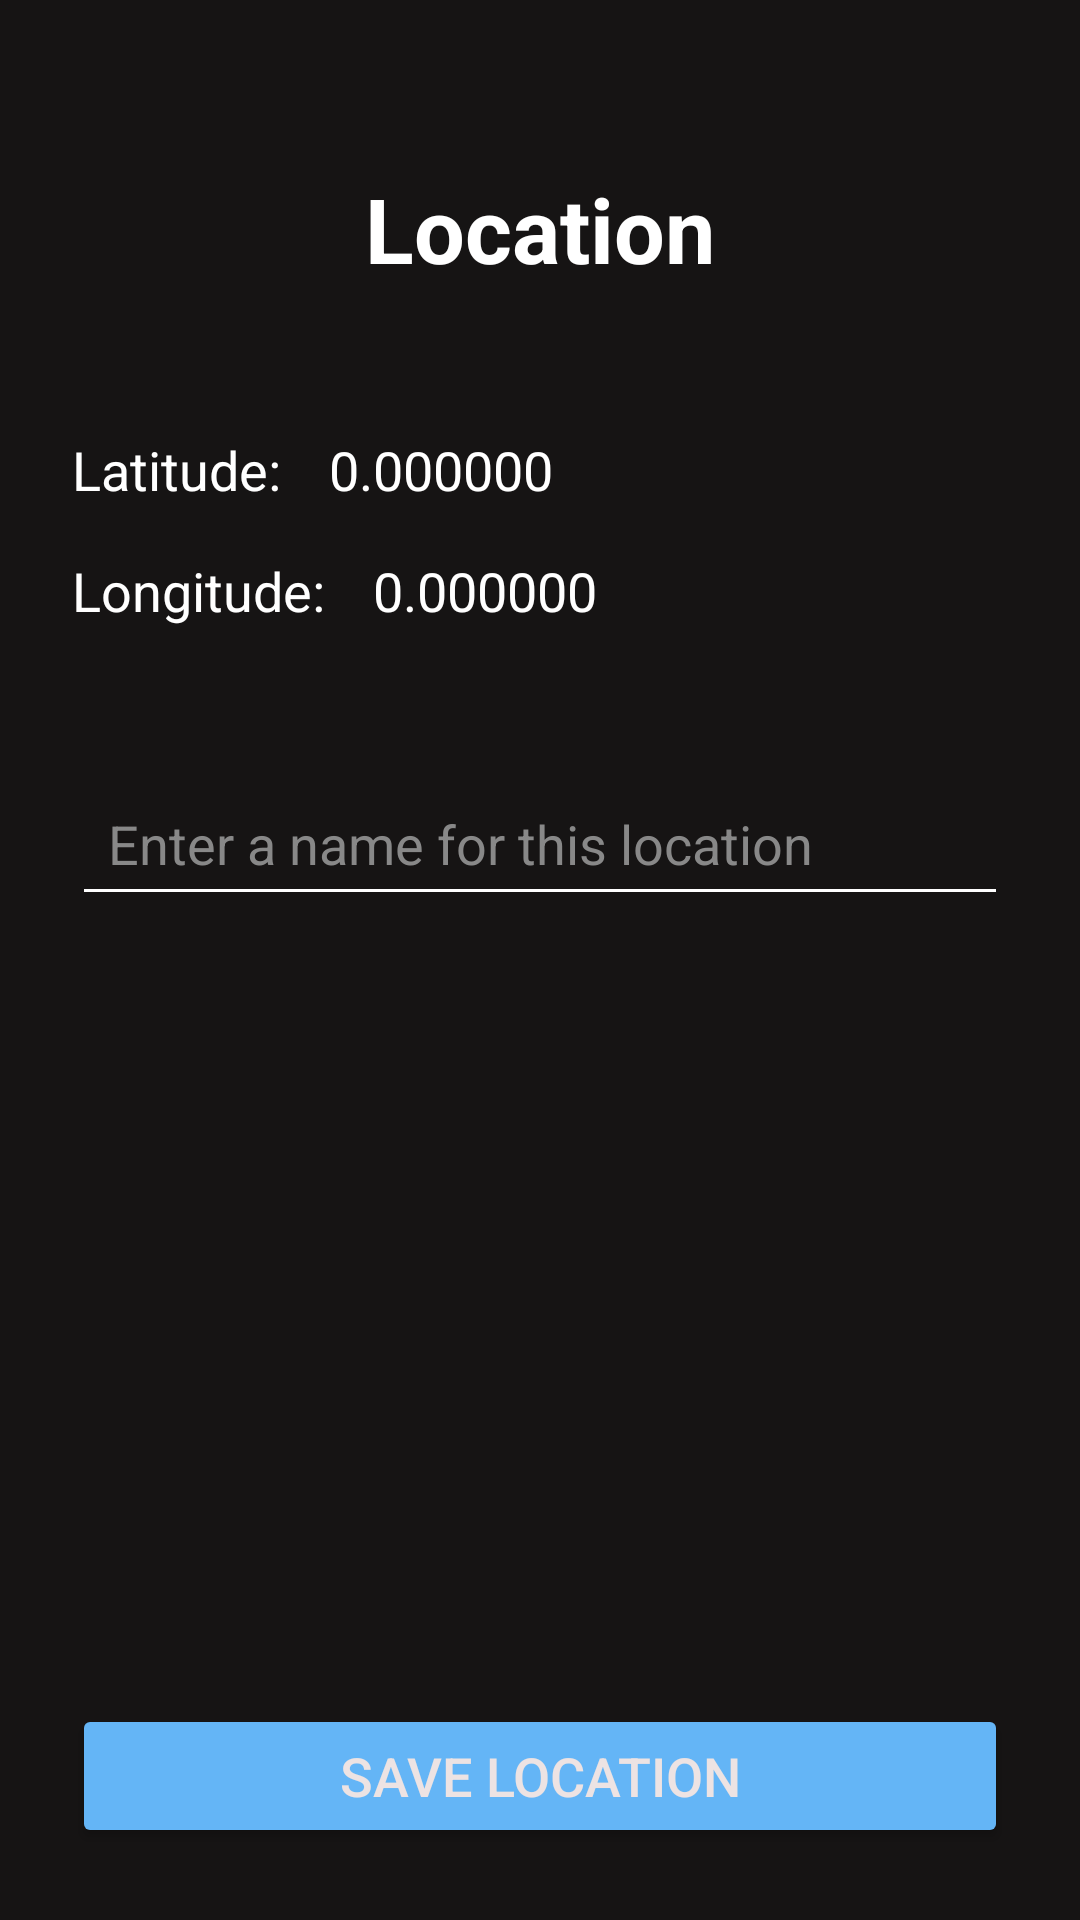

This screen was rendered from an Android layout file. Write that file and the resources it references.
<!-- AndroidManifest.xml: application theme Theme.AutoMuteFinal -->
<!-- res/layout/activity_set_location.xml -->
<?xml version="1.0" encoding="utf-8"?>
<androidx.constraintlayout.widget.ConstraintLayout
    xmlns:android="http://schemas.android.com/apk/res/android"
    xmlns:app="http://schemas.android.com/apk/res-auto"
    xmlns:tools="http://schemas.android.com/tools"
    android:id="@+id/main"
    android:layout_width="match_parent"
    android:layout_height="match_parent"
    android:background="#161414"
    android:padding="24dp"
    tools:context=".SetLocationActivity">

    
    <TextView
        android:id="@+id/titleText"
        android:layout_width="0dp"
        android:layout_height="wrap_content"
        android:text="Location"
        android:textColor="#FFFFFF"
        android:textSize="30sp"
        android:textStyle="bold"
        android:gravity="center"
        android:layout_marginTop="32dp"
        app:layout_constraintTop_toTopOf="parent"
        app:layout_constraintStart_toStartOf="parent"
        app:layout_constraintEnd_toEndOf="parent"/>

    
    <TextView
        android:id="@+id/latLabel"
        android:layout_width="wrap_content"
        android:layout_height="wrap_content"
        android:text="Latitude:"
        android:textColor="#FFFFFF"
        android:textSize="18sp"
        android:layout_marginTop="48dp"
        app:layout_constraintStart_toStartOf="parent"
        app:layout_constraintTop_toBottomOf="@id/titleText"/>

    <TextView
        android:id="@+id/latText"
        android:layout_width="0dp"
        android:layout_height="wrap_content"
        android:text="0.000000"
        android:textColor="#FFFFFF"
        android:textSize="18sp"
        android:layout_marginStart="16dp"
        app:layout_constraintStart_toEndOf="@id/latLabel"
        app:layout_constraintEnd_toEndOf="parent"
        app:layout_constraintTop_toTopOf="@id/latLabel"
        app:layout_constraintBottom_toBottomOf="@id/latLabel"/>

    
    <TextView
        android:id="@+id/longLabel"
        android:layout_width="wrap_content"
        android:layout_height="wrap_content"
        android:text="Longitude:"
        android:textColor="#FFFFFF"
        android:textSize="18sp"
        android:layout_marginTop="16dp"
        app:layout_constraintStart_toStartOf="parent"
        app:layout_constraintTop_toBottomOf="@id/latLabel"/>

    <TextView
        android:id="@+id/longText"
        android:layout_width="0dp"
        android:layout_height="wrap_content"
        android:text="0.000000"
        android:textColor="#FFFFFF"
        android:textSize="18sp"
        android:layout_marginStart="16dp"
        app:layout_constraintStart_toEndOf="@id/longLabel"
        app:layout_constraintEnd_toEndOf="parent"
        app:layout_constraintTop_toTopOf="@id/longLabel"
        app:layout_constraintBottom_toBottomOf="@id/longLabel"/>

    
    <EditText
        android:id="@+id/locationNameEditText"
        android:layout_width="0dp"
        android:layout_height="wrap_content"
        android:hint="Enter a name for this location"
        android:inputType="text"
        android:padding="12dp"
        android:backgroundTint="#FFFFFF"
        android:textColor="#FFFFFF"
        android:textColorHint="#888888"
        android:textSize="18sp"
        android:layout_marginTop="48dp"
        app:layout_constraintTop_toBottomOf="@id/longLabel"
        app:layout_constraintStart_toStartOf="parent"
        app:layout_constraintEnd_toEndOf="parent"/>

    
    <ScrollView
        android:id="@+id/scrollViewLocations"
        android:layout_width="0dp"
        android:layout_height="0dp"
        android:layout_marginTop="16dp"
        app:layout_constraintTop_toBottomOf="@id/locationNameEditText"
        app:layout_constraintBottom_toTopOf="@id/saveLocationButton"
        app:layout_constraintStart_toStartOf="parent"
        app:layout_constraintEnd_toEndOf="parent">

        <LinearLayout
            android:id="@+id/locationsContainer"
            android:layout_width="match_parent"
            android:layout_height="wrap_content"
            android:orientation="vertical"
            android:padding="4dp"/>
    </ScrollView>

    
    <Button
        android:id="@+id/saveLocationButton"
        android:layout_width="0dp"
        android:layout_height="wrap_content"
        android:backgroundTint="#64B5F6"
        android:text="Save Location"
        android:textColor="#EDE3E3"
        android:textSize="18sp"
        app:layout_constraintBottom_toBottomOf="parent"
        app:layout_constraintEnd_toEndOf="parent"
        app:layout_constraintStart_toStartOf="parent" />

</androidx.constraintlayout.widget.ConstraintLayout>
<!-- resources referenced by this layout -->
<resources>
  <style name="Theme.AutoMuteFinal" parent="Base.Theme.AutoMuteFinal" />
  <style name="Base.Theme.AutoMuteFinal" parent="Theme.Material3.DayNight.NoActionBar">
      </style>
</resources>
